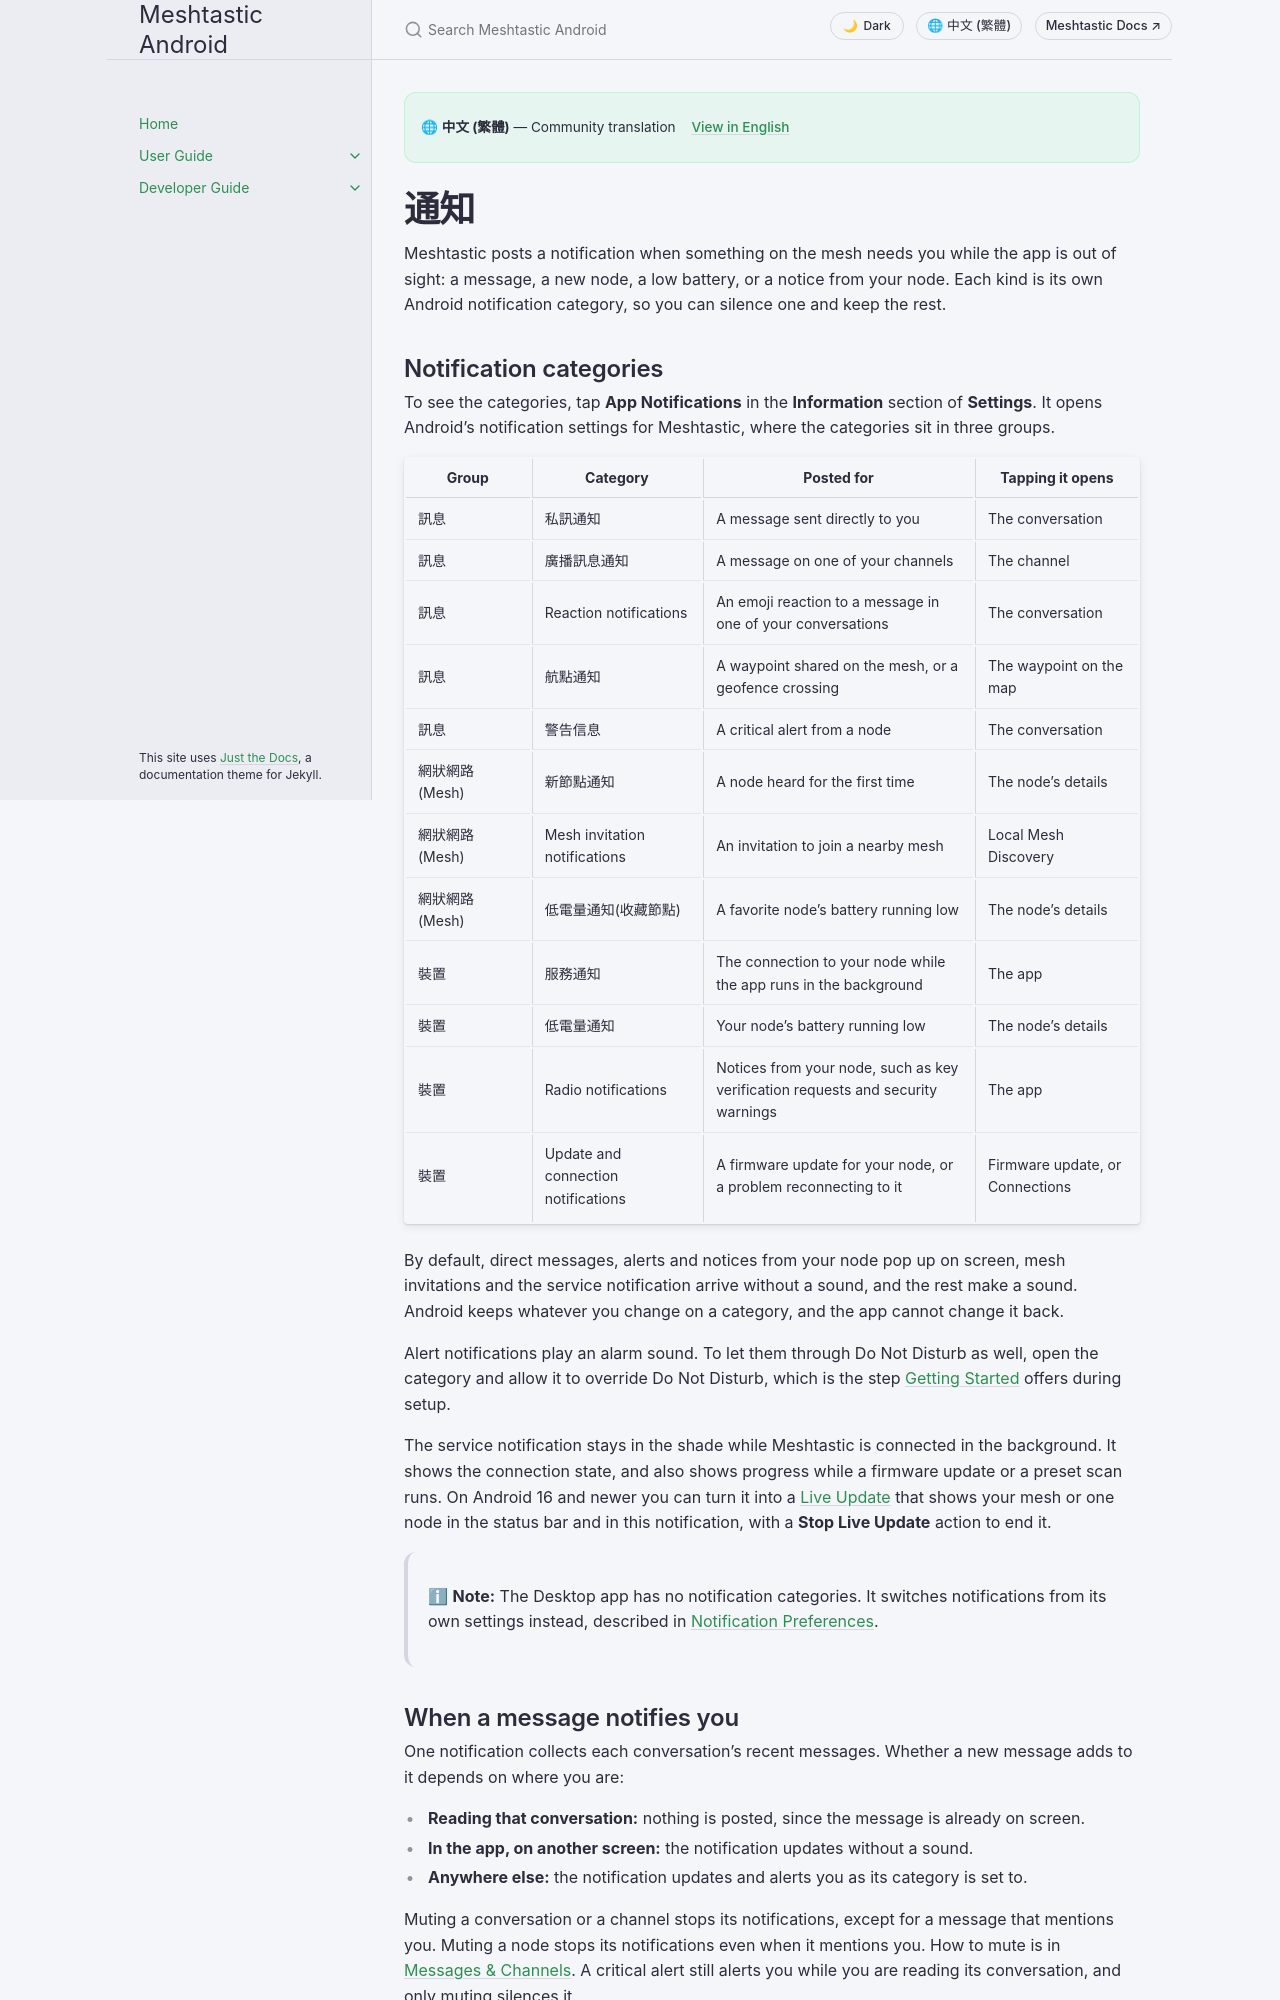

repository: meshtastic/Meshtastic-Android · page: v2.8.5/zh-rTW/user/notifications.html · generator: jekyll

---
title: 通知
nav_order: 18
last_updated: 2026-11-04
description: What each Meshtastic notification is for, how to silence one kind without the others, and what you can do from a message notification or a watch.
aliases:
  - notifications
  - notification-channels
  - wear-os
  - smartwatch
---

# 通知

Meshtastic posts a notification when something on the mesh needs you while the app is out of sight: a message, a new node, a low battery, or a notice from your node. Each kind is its own Android notification category, so you can silence one and keep the rest.

## Notification categories

To see the categories, tap **App Notifications** in the **Information** section of **Settings**. It opens Android's notification settings for Meshtastic, where the categories sit in three groups.

| Group                          | Category                            | Posted for                                                                      | Tapping it opens                |
| ------------------------------ | ----------------------------------- | ------------------------------------------------------------------------------- | ------------------------------- |
| 訊息                             | 私訊通知                                | A message sent directly to you                                                  | The conversation                |
| 訊息                             | 廣播訊息通知                              | A message on one of your channels                                               | The channel                     |
| 訊息                             | Reaction notifications              | An emoji reaction to a message in one of your conversations                     | The conversation                |
| 訊息                             | 航點通知                                | A waypoint shared on the mesh, or a geofence crossing                           | The waypoint on the map         |
| 訊息                             | 警告信息                                | A critical alert from a node                                                    | The conversation                |
| 網狀網路 (Mesh) | 新節點通知                               | A node heard for the first time                                                 | The node's details              |
| 網狀網路 (Mesh) | Mesh invitation notifications       | An invitation to join a nearby mesh                                             | Local Mesh Discovery            |
| 網狀網路 (Mesh) | 低電量通知(收藏節點)      | A favorite node's battery running low                                           | The node's details              |
| 裝置                             | 服務通知                                | The connection to your node while the app runs in the background                | The app                         |
| 裝置                             | 低電量通知                               | Your node's battery running low                                                 | The node's details              |
| 裝置                             | Radio notifications                 | Notices from your node, such as key verification requests and security warnings | The app                         |
| 裝置                             | Update and connection notifications | A firmware update for your node, or a problem reconnecting to it                | Firmware update, or Connections |

By default, direct messages, alerts and notices from your node pop up on screen, mesh invitations and the service notification arrive without a sound, and the rest make a sound. Android keeps whatever you change on a category, and the app cannot change it back.

Alert notifications play an alarm sound. To let them through Do Not Disturb as well, open the category and allow it to override Do Not Disturb, which is the step [Getting Started](onboarding#critical-alerts-permission) offers during setup.

The service notification stays in the shade while Meshtastic is connected in the background. It shows the connection state, and also shows progress while a firmware update or a preset scan runs. On Android 16 and newer you can turn it into a [Live Update](connections#live-update) that shows your mesh or one node in the status bar and in this notification, with a **Stop Live Update** action to end it.

> ℹ **Note:** The Desktop app has no notification categories. It switches notifications from its own settings instead, described in [Notification Preferences](desktop#notification-preferences).
